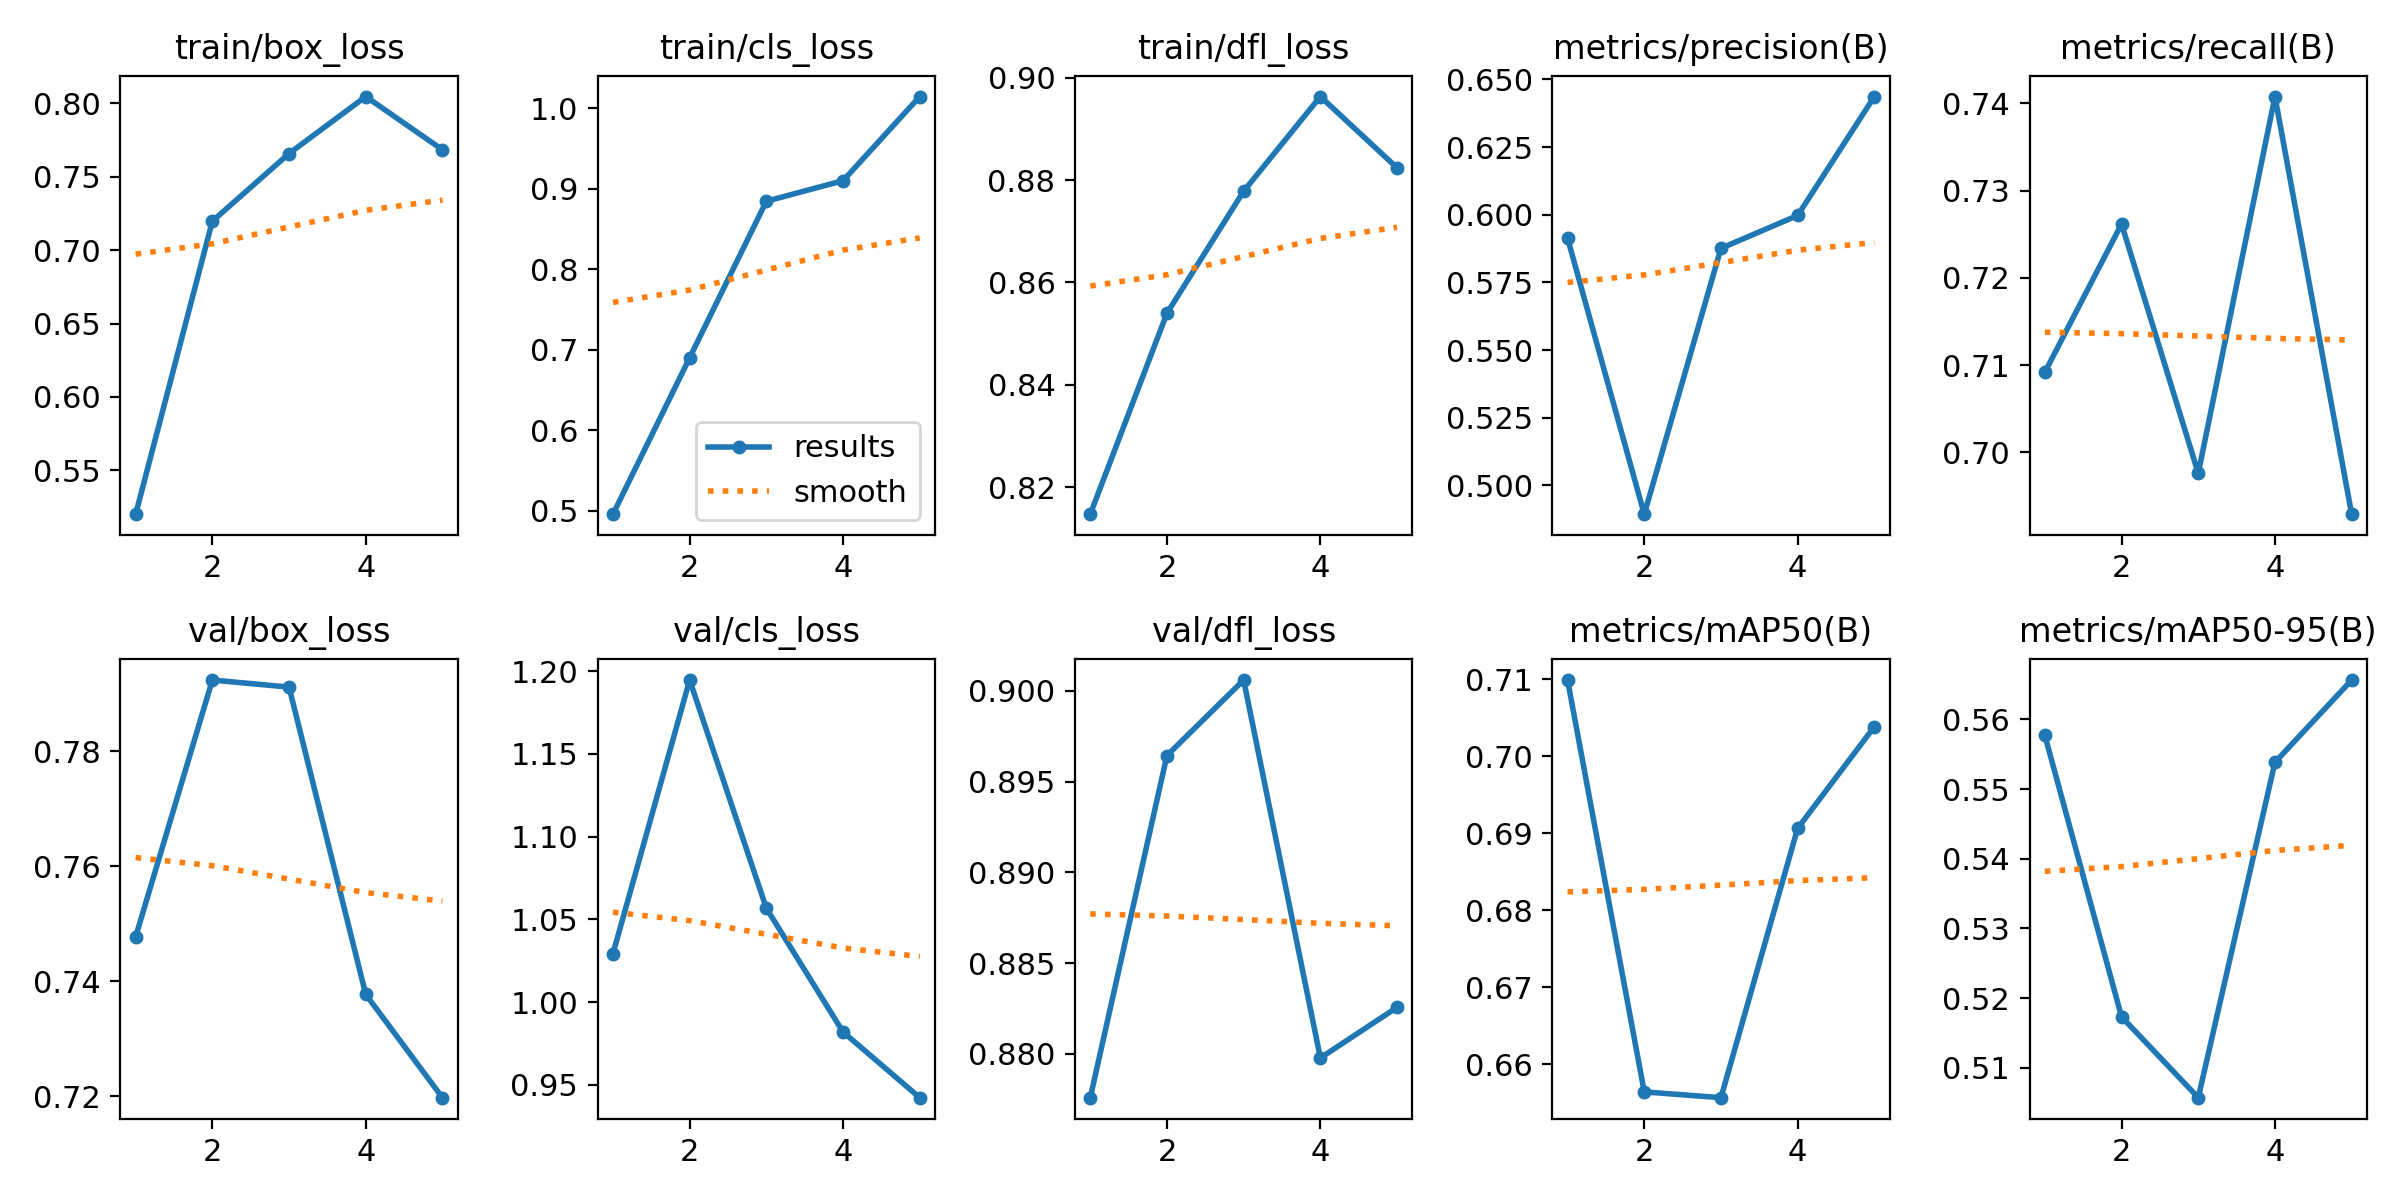

The table this chart was drawn from, first rows:
epoch, time, train/box_loss, train/cls_loss, train/dfl_loss, metrics/precision(B), metrics/recall(B), metrics/mAP50(B), metrics/mAP50-95(B), val/box_loss, val/cls_loss, val/dfl_loss, lr/pg0, lr/pg1, lr/pg2
1, 35.41, 0.5202, 0.4956, 0.8147, 0.5913, 0.7092, 0.7099, 0.5577, 0.7477, 1.029, 0.8776, 0.0005536, 0.0005536, 0.0005536
2, 69.3, 0.7197, 0.6901, 0.854, 0.4894, 0.7262, 0.6564, 0.5173, 0.7924, 1.195, 0.8964, 0.0008897, 0.0008897, 0.0008897
3, 103.5, 0.7657, 0.8846, 0.8778, 0.5876, 0.6976, 0.6557, 0.5057, 0.7911, 1.057, 0.9006, 0.001006, 0.001006, 0.001006
4, 137.7, 0.8045, 0.9102, 0.8963, 0.5997, 0.7408, 0.6906, 0.5538, 0.7377, 0.9819, 0.8798, 0.0006768, 0.0006768, 0.0006768
5, 171.8, 0.7682, 1.015, 0.8824, 0.6437, 0.6929, 0.7038, 0.5656, 0.7197, 0.9422, 0.8826, 0.0003467, 0.0003467, 0.0003467
